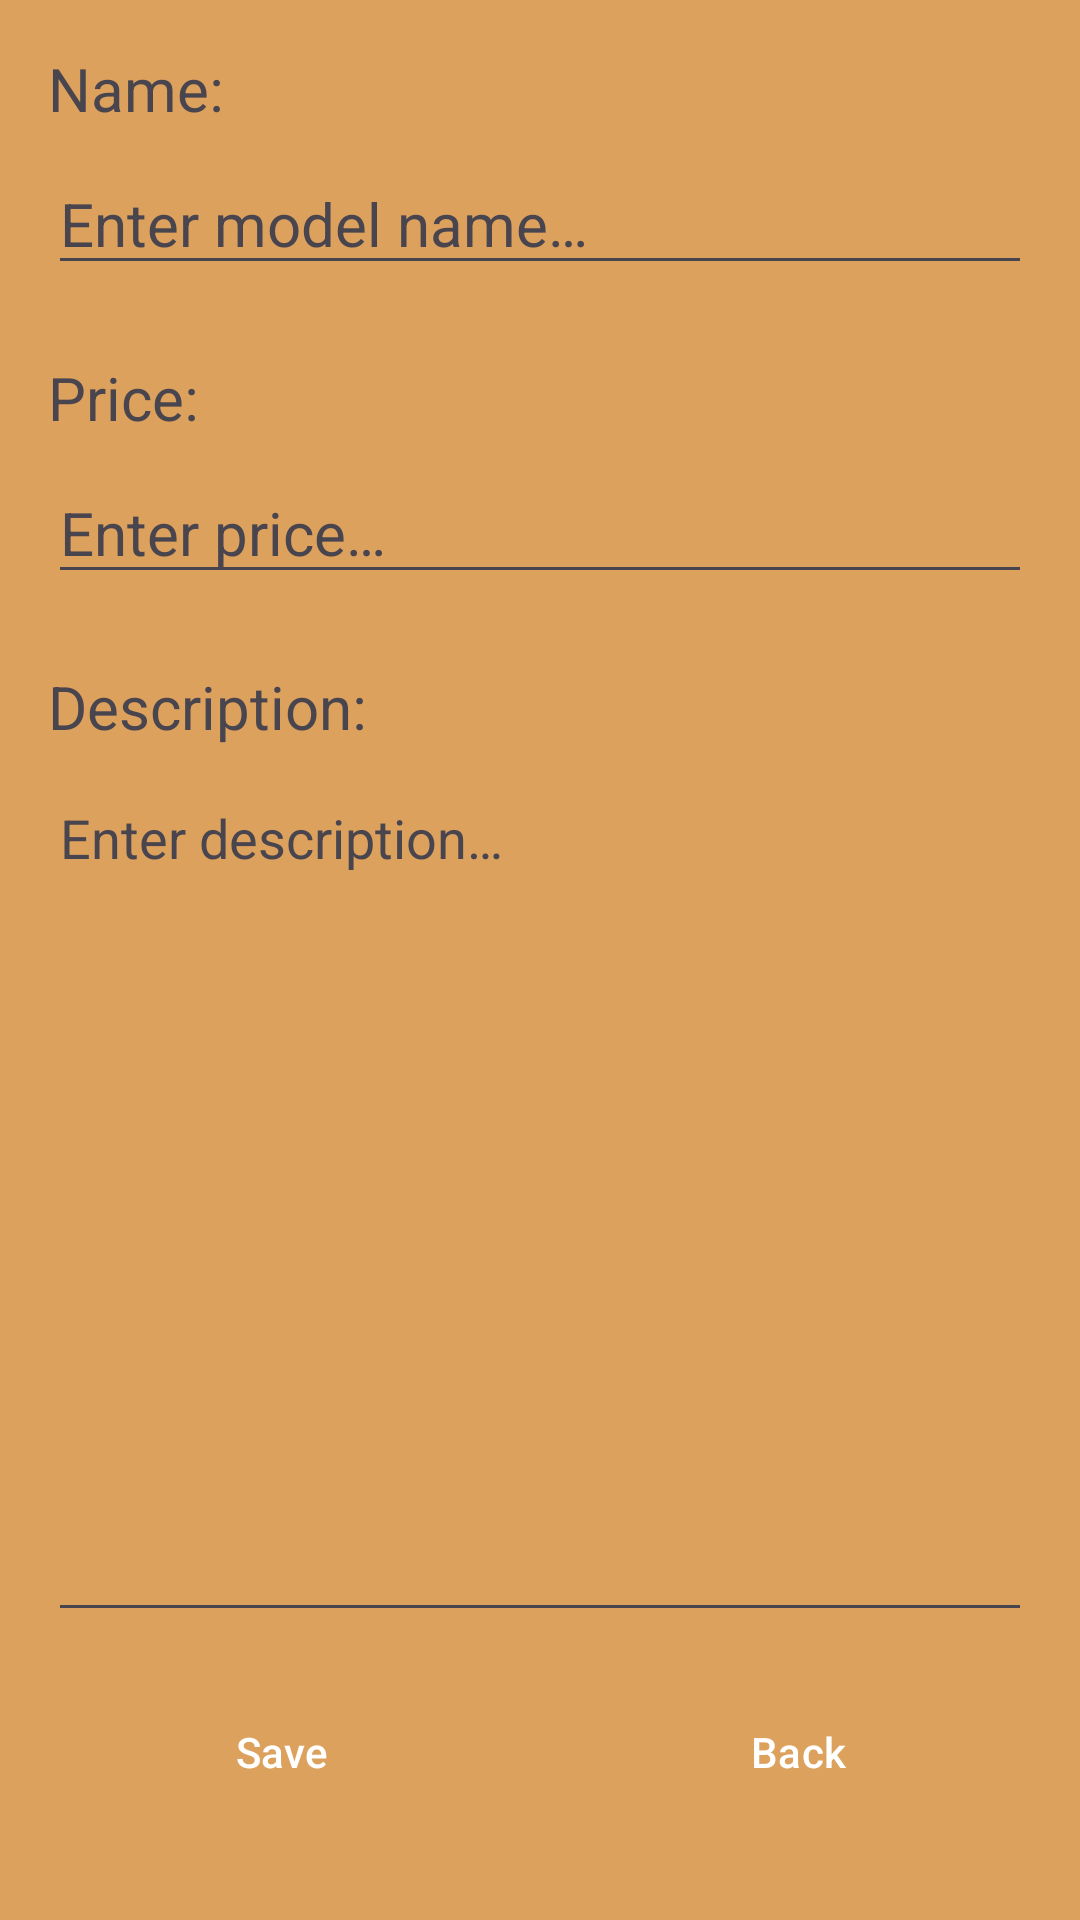

The Android layout XML behind this screen, and the referenced resources:
<!-- AndroidManifest.xml: activity theme Theme.AppYAZ -->
<!-- res/layout/fragment_edit.xml -->
<?xml version="1.0" encoding="utf-8"?>
<FrameLayout xmlns:android="http://schemas.android.com/apk/res/android"
    xmlns:app="http://schemas.android.com/apk/res-auto"
    xmlns:tools="http://schemas.android.com/tools"
    android:layout_width="match_parent"
    android:layout_height="match_parent"
    android:background="?android:attr/colorBackground"
    android:clickable="true"
    tools:context=".EditFragment">

    <androidx.constraintlayout.widget.ConstraintLayout
        android:id="@+id/edit_layout"
        android:layout_width="match_parent"
        android:layout_height="match_parent"
        android:padding="16dp"
        android:background="?android:attr/colorBackground">

        <TextView
            android:id="@+id/modelNameTitleTextView"
            android:layout_width="wrap_content"
            android:layout_height="wrap_content"
            android:text="@string/model_edit_name"
            android:textAlignment="textStart"
            android:textColor="?android:attr/textColorSecondary"
            android:textSize="20sp"
            app:layout_constraintEnd_toEndOf="parent"
            app:layout_constraintHorizontal_bias="0.0"
            app:layout_constraintStart_toStartOf="parent"
            app:layout_constraintTop_toTopOf="parent" />

        <EditText
            android:id="@+id/modelNameEditText"
            android:layout_width="0dp"
            android:layout_height="wrap_content"
            android:layout_marginTop="8dp"
            android:ems="10"
            android:hint="@string/model_edit_hint_name"
            android:inputType="text"
            android:singleLine="false"
            android:textColor="?android:attr/textColorPrimary"
            android:textColorHint="?android:attr/textColorSecondary"
            android:textSize="20sp"
            app:layout_constraintEnd_toEndOf="parent"
            app:layout_constraintHorizontal_bias="0.0"
            app:layout_constraintStart_toStartOf="parent"
            app:layout_constraintTop_toBottomOf="@+id/modelNameTitleTextView" />

        <TextView
            android:id="@+id/modelCostTitleTextView"
            android:layout_width="wrap_content"
            android:layout_height="wrap_content"
            android:layout_marginTop="24dp"
            android:text="@string/model_edit_cost"
            android:textAlignment="textStart"
            android:textColor="?android:attr/textColorSecondary"
            android:textSize="20sp"
            app:layout_constraintEnd_toEndOf="parent"
            app:layout_constraintHorizontal_bias="0.0"
            app:layout_constraintStart_toStartOf="parent"
            app:layout_constraintTop_toBottomOf="@id/modelNameEditText" />

        <EditText
            android:id="@+id/modelCostEditText"
            android:layout_width="0dp"
            android:layout_height="wrap_content"
            android:layout_marginTop="8dp"
            android:ems="10"
            android:hint="@string/model_edit_hint_cost"
            android:inputType="text"
            android:singleLine="false"
            android:textColor="?android:attr/textColorPrimary"
            android:textColorHint="?android:attr/textColorSecondary"
            android:textSize="20sp"
            app:layout_constraintEnd_toEndOf="parent"
            app:layout_constraintHorizontal_bias="0.0"
            app:layout_constraintStart_toStartOf="parent"
            app:layout_constraintTop_toBottomOf="@id/modelCostTitleTextView" />

        <TextView
            android:id="@+id/modelDescriptionTitleTextView"
            android:layout_width="wrap_content"
            android:layout_height="wrap_content"
            android:layout_marginTop="24dp"
            android:text="@string/model_edit_description"
            android:textAlignment="textStart"
            android:textColor="?android:attr/textColorSecondary"
            android:textSize="20sp"
            app:layout_constraintEnd_toEndOf="parent"
            app:layout_constraintHorizontal_bias="0.0"
            app:layout_constraintStart_toStartOf="parent"
            app:layout_constraintTop_toBottomOf="@id/modelCostEditText" />

        <EditText
            android:id="@+id/modelDescriptionEditTextMultiLine"
            android:layout_width="0dp"
            android:layout_height="0dp"
            android:layout_marginTop="8dp"
            android:layout_marginBottom="16dp"
            android:ems="10"
            android:gravity="start|top"
            android:hint="@string/model_edit_hint_description"
            android:inputType="textMultiLine"
            android:minLines="5"
            android:textColor="?android:attr/textColorPrimary"
            android:textColorHint="?android:attr/textColorSecondary"
            android:textSize="18sp"
            app:layout_constraintBottom_toTopOf="@+id/buttonsRowEdit"
            app:layout_constraintEnd_toEndOf="parent"
            app:layout_constraintStart_toStartOf="parent"
            app:layout_constraintTop_toBottomOf="@+id/modelDescriptionTitleTextView" />

        <LinearLayout
            android:id="@+id/buttonsRowEdit"
            android:layout_width="0dp"
            android:layout_height="wrap_content"
            android:layout_marginTop="16dp"
            android:layout_marginBottom="16dp"
            android:gravity="center"
            android:orientation="horizontal"
            app:layout_constraintBottom_toBottomOf="parent"
            app:layout_constraintEnd_toEndOf="parent"
            app:layout_constraintStart_toStartOf="parent">

            <Button
                android:id="@+id/buttonSave"
                android:layout_width="0dp"
                android:layout_height="wrap_content"
                android:layout_marginEnd="8dp"
                android:layout_weight="1"
                android:text="@string/action_save" />

            <Button
                android:id="@+id/buttonBackEdit"
                android:layout_width="0dp"
                android:layout_height="wrap_content"
                android:layout_marginStart="8dp"
                android:layout_weight="1"
                android:text="@string/action_back" />

        </LinearLayout>
    </androidx.constraintlayout.widget.ConstraintLayout>
</FrameLayout>
<!-- resources referenced by this layout -->
<resources>
  <string name="action_back">Back</string>
  <string name="action_save">Save</string>
  <string name="model_edit_cost">Price:</string>
  <string name="model_edit_description">Description:</string>
  <string name="model_edit_hint_cost">Enter price…</string>
  <string name="model_edit_hint_description">Enter description…</string>
  <string name="model_edit_hint_name">Enter model name…</string>
  <string name="model_edit_name">Name:</string>
  <style name="Theme.AppYAZ" parent="Base.Theme.AppYAZ" />
  <style name="Base.Theme.AppYAZ" parent="Theme.Material3.DayNight">
          <item name="colorPrimary">@color/primary_color</item>
          <item name="colorSecondary">@color/secondary_color</item>
          <item name="android:colorBackground">@color/background_color</item>
          <item name="android:statusBarColor" tools:targetApi="l">?attr/colorPrimary</item>
          <item name="windowActionBar">false</item>
  		<item name="windowNoTitle">true</item>
  
          
          <item name="materialButtonStyle">@style/Widget.AppYAZ.Button</item>
          <item name="buttonStyle">@style/Widget.AppYAZ.Button</item>
      </style>
  <color name="primary_color">#283618</color>
  <color name="secondary_color">#bc6c25</color>
  <color name="background_color">#dda15e</color>
  <style name="Widget.AppYAZ.Button" parent="Widget.Material3.Button">
          <item name="backgroundTint">@color/button_background</item>
          <item name="android:textColor">@color/button_text</item>
          <item name="android:minHeight">48dp</item>
          <item name="android:paddingStart">16dp</item>
          <item name="android:paddingEnd">16dp</item>
      </style>
  <color name="button_background">#283618</color>
  <color name="button_text">#FFFFFF</color>
</resources>
